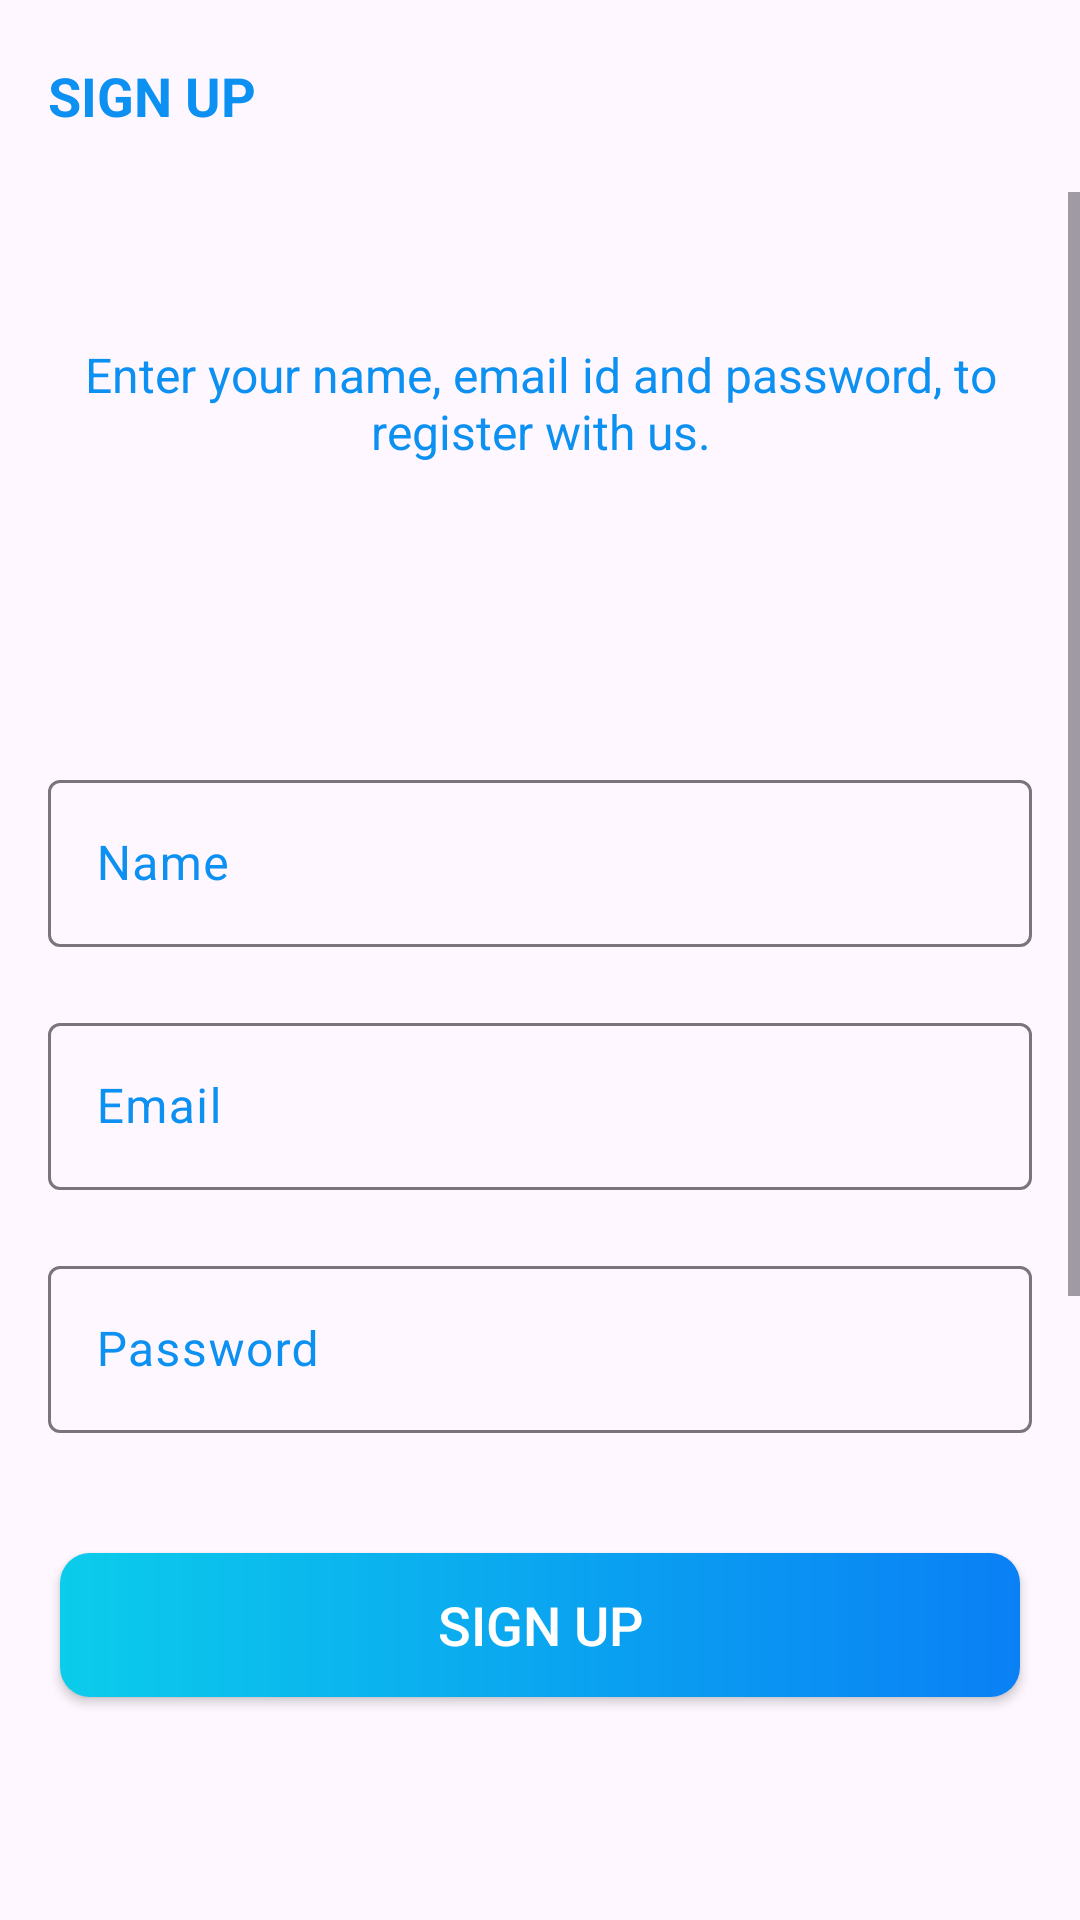

Produce the Android XML layout that renders to this screen, including the resource entries it uses.
<!-- AndroidManifest.xml: application theme Theme.MyAssignmentApp -->
<!-- res/layout/activity_sign_up.xml -->
<?xml version="1.0" encoding="utf-8"?>
<androidx.constraintlayout.widget.ConstraintLayout xmlns:android="http://schemas.android.com/apk/res/android"
xmlns:app="http://schemas.android.com/apk/res-auto"
xmlns:tools="http://schemas.android.com/tools"
android:id="@+id/main"
android:layout_width="match_parent"
android:layout_height="match_parent"
android:background="@drawable/ic_background"
android:orientation="vertical"
tools:context=".activities.SignUpActivity">

<androidx.appcompat.widget.Toolbar
    android:id="@+id/toolbar_sign_up_activity"
    android:layout_width="match_parent"
    android:layout_height="?attr/actionBarSize"
    app:layout_constraintStart_toStartOf="parent"
    app:layout_constraintTop_toTopOf="parent"
    app:layout_constraintEnd_toEndOf="parent">

    <TextView
        android:id="@+id/tv_title"
        android:layout_width="match_parent"
        android:layout_height="match_parent"
        android:gravity="center_vertical"
        android:text="@string/sign_up"
        android:textColor="@color/colorAccent"
        android:textSize="@dimen/toolbar_title_text_size"
        android:textStyle="bold" />

</androidx.appcompat.widget.Toolbar>

<ScrollView
    android:layout_width="match_parent"
    android:layout_height="0dp"
    app:layout_constraintTop_toBottomOf="@id/toolbar_sign_up_activity"
    app:layout_constraintBottom_toBottomOf="parent">

    <androidx.constraintlayout.widget.ConstraintLayout
        android:layout_width="match_parent"
        android:layout_height="wrap_content">

        <TextView
            android:id="@+id/tv_enter_your_name...."
            android:layout_width="match_parent"
            android:layout_height="wrap_content"
            android:layout_marginStart="@dimen/authentication_screen_marginStartEnd"
            android:layout_marginTop="@dimen/authentication_screen_content_marginTop"
            android:layout_marginEnd="@dimen/authentication_screen_marginStartEnd"
            android:gravity="center"
            android:text="@string/sign_up_description_text"
            android:textColor="@color/colorAccent"
            android:textSize="@dimen/authentication_description_text_size"
            app:layout_constraintStart_toStartOf="parent"
            app:layout_constraintTop_toTopOf="parent"
            app:layout_constraintEnd_toEndOf="parent" />

        <com.google.android.material.textfield.TextInputLayout
            android:id="@+id/edt_name_sign_up"
            android:layout_width="match_parent"
            android:layout_height="wrap_content"
            android:layout_marginStart="@dimen/authentication_screen_til_marginStartEnd"
            android:layout_marginTop="100dp"
            android:layout_marginEnd="@dimen/authentication_screen_til_marginStartEnd"
            android:textColorHint="@color/colorAccent"
            app:hintTextColor="@color/colorAccent"
            app:layout_constraintStart_toStartOf="@+id/tv_enter_your_name...."
            app:layout_constraintTop_toBottomOf="@+id/tv_enter_your_name...."
            app:layout_constraintEnd_toEndOf="@+id/tv_enter_your_name....">

            <androidx.appcompat.widget.AppCompatEditText
                android:id="@+id/et_name"
                android:layout_width="match_parent"
                android:layout_height="wrap_content"
                android:hint="@string/name"
                android:textColor="@color/colorAccent"
                android:inputType="textEmailAddress"
                android:textSize="@dimen/et_text_size" />
        </com.google.android.material.textfield.TextInputLayout>

        <com.google.android.material.textfield.TextInputLayout
            android:id="@+id/edt_email_sign_up"
            android:layout_width="match_parent"
            android:layout_height="wrap_content"
            android:layout_marginStart="@dimen/authentication_screen_til_marginStartEnd"
            android:layout_marginTop="@dimen/authentication_screen_til_marginTop"
            android:layout_marginEnd="@dimen/authentication_screen_til_marginStartEnd"
            android:textColorHint="@color/colorAccent"
            app:hintTextColor="@color/colorAccent"
            app:layout_constraintStart_toStartOf="@+id/edt_name_sign_up"
            app:layout_constraintTop_toBottomOf="@+id/edt_name_sign_up"
            app:layout_constraintEnd_toEndOf="@+id/edt_name_sign_up">

            <androidx.appcompat.widget.AppCompatEditText
                android:id="@+id/et_email"
                android:layout_width="match_parent"
                android:layout_height="wrap_content"
                android:hint="@string/email"
                android:textColor="@color/colorAccent"
                android:inputType="textEmailAddress"
                android:textSize="@dimen/et_text_size" />
        </com.google.android.material.textfield.TextInputLayout>

        <com.google.android.material.textfield.TextInputLayout
            android:id="@+id/edt_password_sign_up"
            android:layout_width="match_parent"
            android:layout_height="wrap_content"
            android:layout_marginStart="@dimen/authentication_screen_til_marginStartEnd"
            android:layout_marginTop="@dimen/authentication_screen_til_marginTop"
            android:layout_marginEnd="@dimen/authentication_screen_til_marginStartEnd"
            android:textColorHint="@color/colorAccent"
            app:hintTextColor="@color/colorAccent"
            app:layout_constraintStart_toStartOf="@+id/edt_email_sign_up"
            app:layout_constraintTop_toBottomOf="@+id/edt_email_sign_up"
            app:layout_constraintEnd_toEndOf="@+id/edt_email_sign_up">

            <androidx.appcompat.widget.AppCompatEditText
                android:id="@+id/et_password"
                android:layout_width="match_parent"
                android:layout_height="wrap_content"
                android:hint="@string/password"
                android:textColor="@color/colorAccent"
                android:inputType="textPassword"
                android:textSize="16sp" />
        </com.google.android.material.textfield.TextInputLayout>

        <Button
            android:id="@+id/btn_sign_up"
            android:layout_width="match_parent"
            android:layout_height="wrap_content"
            android:layout_gravity="center"
            android:layout_marginStart="@dimen/btn_marginStartEnd"
            android:layout_marginTop="@dimen/sign_up_screen_btn_marginTop"
            android:layout_marginEnd="@dimen/btn_marginStartEnd"
            android:background="@drawable/shape_button_rounded"
            android:foreground="?attr/selectableItemBackground"
            android:gravity="center"
            android:paddingTop="@dimen/btn_paddingTopBottom"
            android:paddingBottom="@dimen/btn_paddingTopBottom"
            android:text="@string/sign_up"
            android:textColor="@android:color/white"
            android:textSize="@dimen/btn_text_size"
            app:layout_constraintStart_toStartOf="@+id/edt_password_sign_up"
            app:layout_constraintTop_toBottomOf="@+id/edt_password_sign_up"
            app:layout_constraintEnd_toEndOf="@+id/edt_password_sign_up"
            app:layout_constraintBottom_toBottomOf="parent"
            android:layout_marginBottom="400dp"/>

    </androidx.constraintlayout.widget.ConstraintLayout>
</ScrollView>
</androidx.constraintlayout.widget.ConstraintLayout>
<!-- resources referenced by this layout -->
<resources>
  <color name="colorAccent">#0C90F1</color>
  <dimen name="authentication_description_text_size">16sp</dimen>
  <dimen name="authentication_screen_content_marginTop">50dp</dimen>
  <dimen name="authentication_screen_marginStartEnd">25dp</dimen>
  <dimen name="authentication_screen_til_marginStartEnd">16dp</dimen>
  <dimen name="authentication_screen_til_marginTop">20dp</dimen>
  <dimen name="btn_marginStartEnd">20dp</dimen>
  <dimen name="btn_paddingTopBottom">8dp</dimen>
  <dimen name="btn_text_size">18sp</dimen>
  <dimen name="et_text_size">16sp</dimen>
  <dimen name="sign_up_screen_btn_marginTop">40dp</dimen>
  <dimen name="toolbar_title_text_size">18sp</dimen>
  <!-- drawable shape_button_rounded (drawable) -->
  <?xml version="1.0" encoding="utf-8"?>
  <shape xmlns:android="http://schemas.android.com/apk/res/android"
      android:shape="rectangle">
      <gradient
          android:angle="360"
          android:endColor="#0A80F5"
          android:startColor="#0BCCEB"
          android:type="linear" />
  
      <corners android:radius="10dp" />
  </shape>
  <string name="email">Email</string>
  <string name="name">Name</string>
  <string name="password">Password</string>
  <string name="sign_up">SIGN UP</string>
  <string name="sign_up_description_text">Enter your name, email id and password, to register with us.</string>
  <style name="Theme.MyAssignmentApp" parent="Base.Theme.MyAssignmentApp" />
  <style name="Base.Theme.MyAssignmentApp" parent="Theme.Material3.DayNight.NoActionBar">
          
           <item name="colorPrimary">@color/colorAccent</item>
      </style>
</resources>
